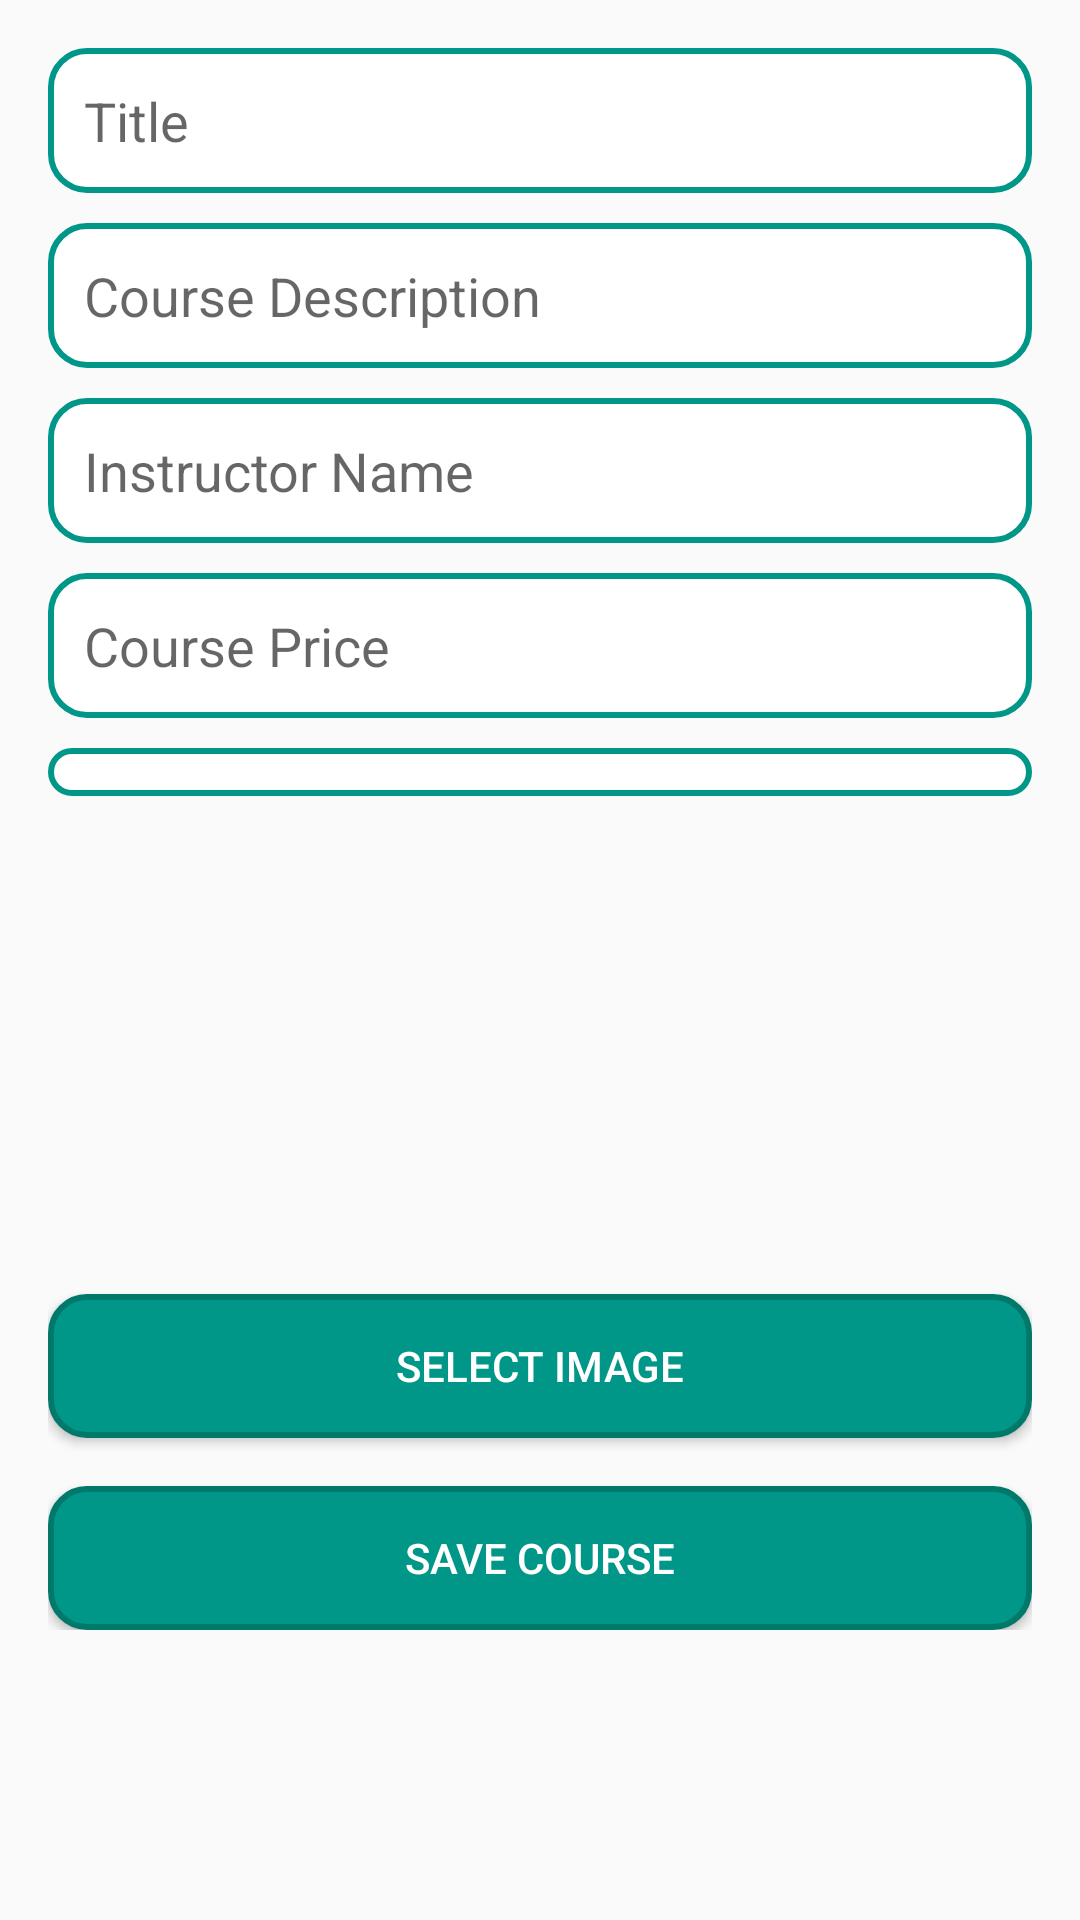

This screen was rendered from an Android layout file. Write that file and the resources it references.
<!-- AndroidManifest.xml: application theme Theme.Course_App -->
<!-- res/layout/fragment_add_course_admin.xml -->
<ScrollView xmlns:android="http://schemas.android.com/apk/res/android"
    android:layout_width="match_parent"
    android:layout_height="match_parent"
    android:padding="16dp">

    <LinearLayout
        android:orientation="vertical"
        android:layout_width="match_parent"
        android:layout_height="wrap_content"
        android:spacing="16dp">

        <EditText
            android:id="@+id/courseTitle"
            android:layout_width="match_parent"
            android:layout_height="wrap_content"
            android:hint="Title"
            android:padding="12dp"
            android:background="@drawable/edittext_standard" />

        <EditText
            android:id="@+id/courseDescription"
            android:layout_width="match_parent"
            android:layout_height="wrap_content"
            android:layout_marginTop="10dp"
            android:hint="Course Description"
            android:padding="12dp"
            android:background="@drawable/edittext_standard" />

        <EditText
            android:id="@+id/courseInstructor"
            android:layout_marginTop="10dp"
            android:layout_width="match_parent"
            android:layout_height="wrap_content"
            android:hint="Instructor Name"
            android:padding="12dp"
            android:background="@drawable/edittext_standard" />

        <EditText
            android:id="@+id/coursePrice"
            android:layout_width="match_parent"
            android:layout_height="wrap_content"
            android:hint="Course Price"
            android:layout_marginTop="10dp"
            android:inputType="numberDecimal"
            android:padding="12dp"
            android:background="@drawable/edittext_standard" />

        <Spinner
            android:id="@+id/categorySpinner"
            android:layout_width="match_parent"
            android:layout_height="wrap_content"
            android:layout_marginTop="10dp"
            android:background="@drawable/edittext_standard"
            android:padding="8dp" />

        <ImageView
            android:id="@+id/courseImage"
            android:layout_width="100dp"
            android:layout_height="150dp"
            android:layout_gravity="center"
            android:contentDescription="Course Image"
            android:src="@drawable/img_5" />

        <Button
            android:id="@+id/selectImageButton"
            android:layout_width="match_parent"
            android:layout_height="wrap_content"
            android:text="Select Image"
            android:layout_marginTop="16dp"
            android:background="@drawable/button_standard"
            android:textColor="@color/white" />

        <Button
            android:id="@+id/saveCourseButton"
            android:layout_width="match_parent"
            android:layout_height="wrap_content"
            android:text="Save Course"
            android:layout_marginTop="16dp"
            android:background="@drawable/button_standard"
            android:textColor="@color/white" />

    </LinearLayout>
</ScrollView>
<!-- resources referenced by this layout -->
<resources>
  <color name="white">#FFFFFFFF</color>
  <!-- drawable button_standard (drawable) -->
  <selector xmlns:android="http://schemas.android.com/apk/res/android">
      
      <item android:state_pressed="true">
          <shape android:shape="rectangle">
              <solid android:color="@color/teal_700" /> 
              <corners android:radius="12dp" /> 
              <stroke
                  android:width="2dp"
                  android:color="@color/teal_900" /> 
          </shape>
      </item>
  
      
      <item>
          <shape android:shape="rectangle">
              <solid android:color="@color/teal_500" /> 
              <corners android:radius="12dp" /> 
              <stroke
                  android:width="2dp"
                  android:color="@color/teal_700" /> 
          </shape>
      </item>
  </selector>
  <!-- drawable edittext_standard (drawable) -->
  <shape xmlns:android="http://schemas.android.com/apk/res/android">
      
      <solid android:color="@android:color/white" />
  
      
      <corners android:radius="12dp" />
  
      
      <stroke
          android:width="2dp"
          android:color="@color/teal_500" />
  
      
      <padding
          android:left="8dp"
          android:right="8dp"
          android:top="8dp"
          android:bottom="8dp" />
  </shape>
  <style name="Theme.Course_App" parent="Base.Theme.Course_App" />
  <color name="teal_700">#00796B</color>
  <color name="teal_900">#004D40</color>
  <color name="teal_500">#009688</color>
  <style name="Base.Theme.Course_App" parent="Theme.AppCompat.Light.DarkActionBar">
          
          
      </style>
</resources>
